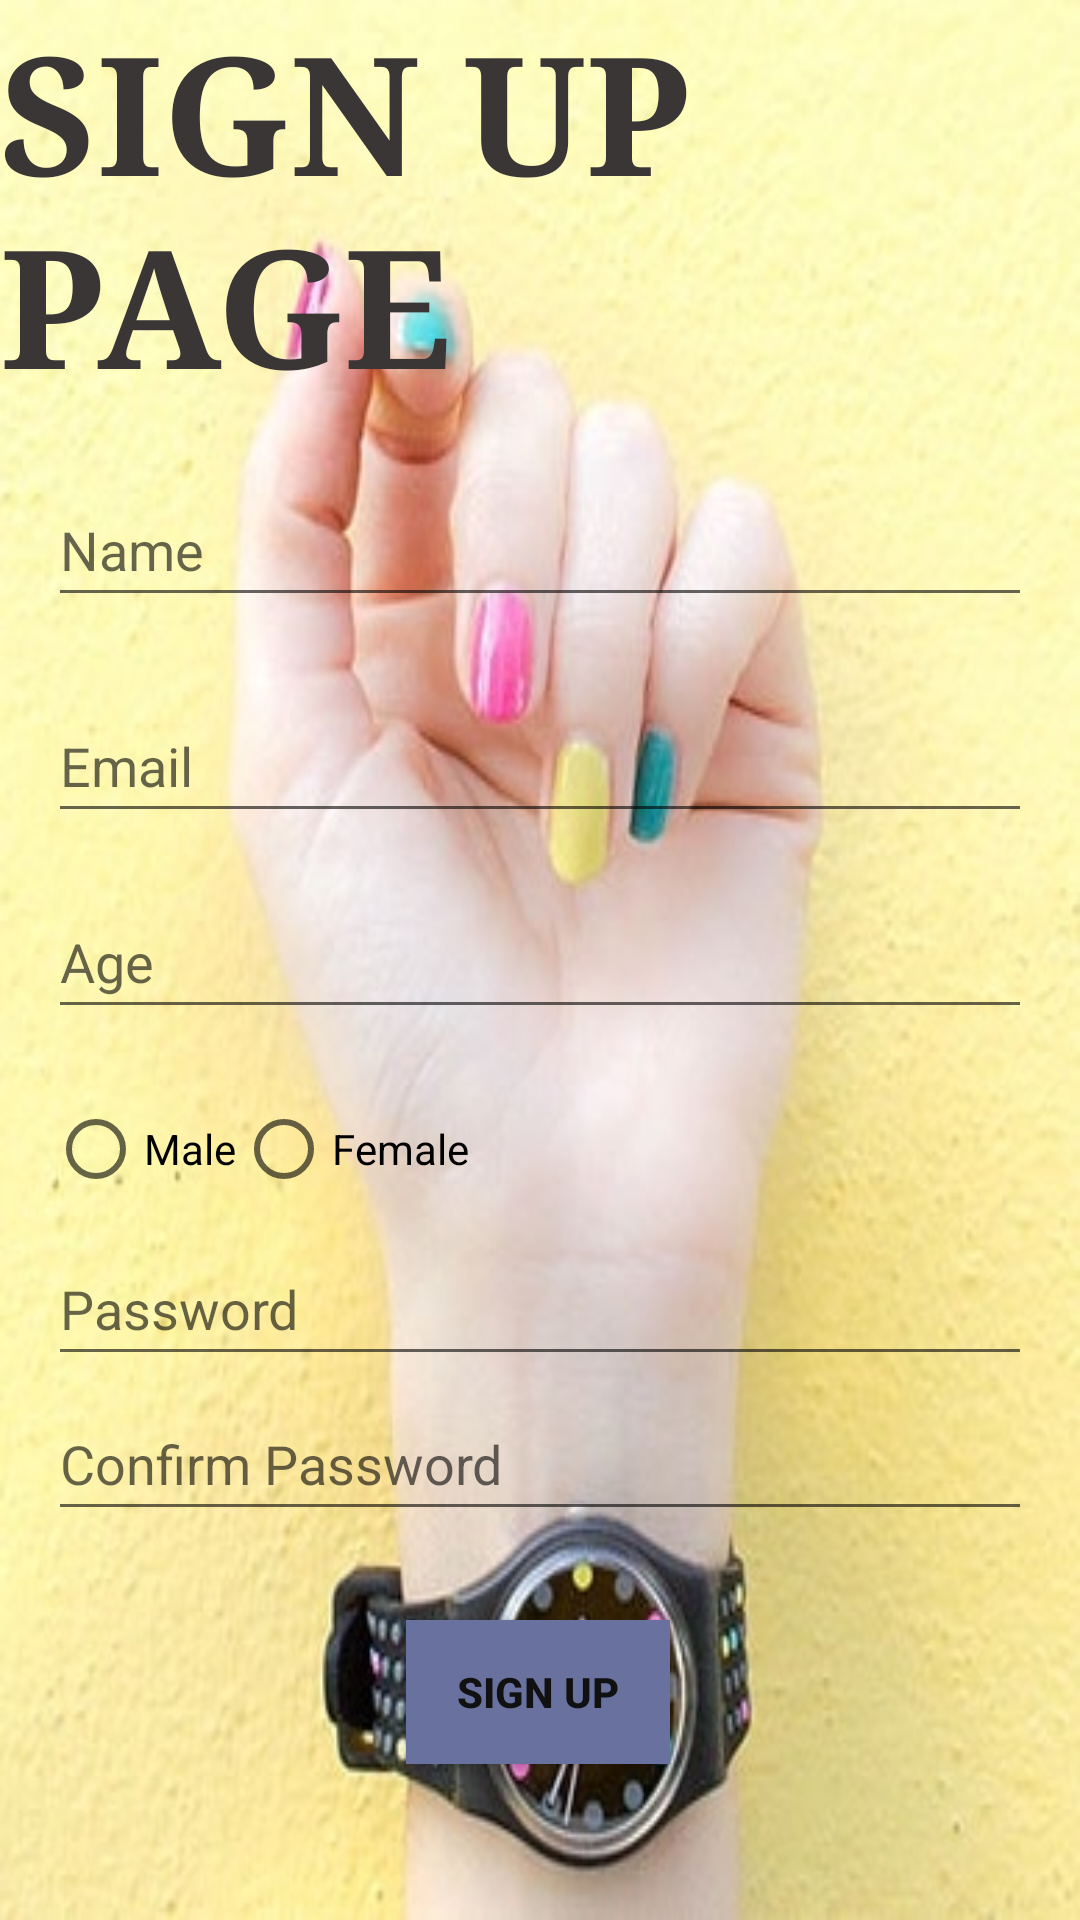

Layout XML and referenced resources for this Android screen:
<!-- AndroidManifest.xml: application theme Theme.Gng -->
<!-- res/layout/activity_sign_up_page.xml -->
<?xml version="1.0" encoding="utf-8"?>
<androidx.constraintlayout.widget.ConstraintLayout xmlns:android="http://schemas.android.com/apk/res/android"
    xmlns:app="http://schemas.android.com/apk/res-auto"
    xmlns:tools="http://schemas.android.com/tools"
    android:id="@+id/container"
    android:layout_width="match_parent"
    android:layout_height="match_parent"
    android:background="@drawable/img">

    <TextView
        android:id="@+id/logintitle"
        android:layout_width="wrap_content"
        android:layout_height="wrap_content"
        android:fontFamily="serif"
        android:text="SIGN UP PAGE"
        android:textAlignment="center"
        android:textColor="#3A3636"
        android:textSize="55sp"
        android:textStyle="bold"
        app:layout_constraintEnd_toEndOf="parent"
        app:layout_constraintStart_toStartOf="parent"
        app:layout_constraintTop_toTopOf="parent"
        app:layout_constraintVertical_bias="0.327" />

    <EditText
        android:id="@+id/txtNameID"
        android:layout_width="match_parent"
        android:layout_height="wrap_content"
        android:layout_marginStart="16dp"
        android:layout_marginEnd="16dp"
        android:hint="Name"
        android:minHeight="48dp"
        app:layout_constraintBottom_toTopOf="@+id/btnSignupID"
        app:layout_constraintEnd_toEndOf="parent"
        app:layout_constraintStart_toStartOf="parent"
        app:layout_constraintTop_toBottomOf="@+id/logintitle"
        app:layout_constraintVertical_bias="0.054" />

    <EditText
        android:id="@+id/txtEmailID"
        android:layout_width="match_parent"
        android:layout_height="wrap_content"
        android:layout_marginStart="16dp"
        android:layout_marginTop="16dp"
        android:layout_marginEnd="16dp"
        android:hint="Email"
        android:minHeight="48dp"
        app:layout_constraintBottom_toTopOf="@+id/btnSignupID"
        app:layout_constraintEnd_toEndOf="parent"
        app:layout_constraintStart_toStartOf="parent"
        app:layout_constraintTop_toBottomOf="@+id/txtNameID"
        app:layout_constraintVertical_bias="0.03" />

    <EditText
        android:id="@+id/txtAgeID"
        android:layout_width="match_parent"
        android:layout_height="wrap_content"
        android:layout_marginStart="16dp"
        android:layout_marginTop="16dp"
        android:layout_marginEnd="16dp"
        android:hint="Age"
        android:inputType="number"
        android:minHeight="48dp"
        app:layout_constraintBottom_toTopOf="@+id/txtConfirmPasswordID"
        app:layout_constraintEnd_toEndOf="parent"
        app:layout_constraintStart_toStartOf="parent"
        app:layout_constraintTop_toBottomOf="@+id/txtEmailID"
        app:layout_constraintVertical_bias="0.01" />

    <RadioGroup
        android:id="@+id/radioGroupGender"
        android:layout_width="match_parent"
        android:layout_height="wrap_content"
        android:layout_marginStart="16dp"
        android:layout_marginEnd="16dp"
        android:orientation="horizontal"
        app:layout_constraintBottom_toTopOf="@+id/txtConfirmPasswordID"
        app:layout_constraintEnd_toEndOf="parent"
        app:layout_constraintStart_toStartOf="parent"
        app:layout_constraintTop_toBottomOf="@+id/txtAgeID"
        app:layout_constraintVertical_bias="0.225">

        <RadioButton
            android:id="@+id/radioButtonMale"
            android:layout_width="wrap_content"
            android:layout_height="wrap_content"
            android:text="Male" />

        <RadioButton
            android:id="@+id/radioButtonFemale"
            android:layout_width="wrap_content"
            android:layout_height="wrap_content"
            android:text="Female" />
    </RadioGroup>

    <EditText
        android:id="@+id/txtPasswordID"
        android:layout_width="match_parent"
        android:layout_height="wrap_content"
        android:layout_marginStart="16dp"
        android:layout_marginEnd="16dp"
        android:hint="Password"
        android:inputType="textPassword"
        android:minHeight="48dp"
        app:layout_constraintBottom_toTopOf="@+id/txtConfirmPasswordID"
        app:layout_constraintEnd_toEndOf="parent"
        app:layout_constraintStart_toStartOf="parent"
        app:layout_constraintTop_toBottomOf="@+id/radioGroupGender" />

    <EditText
        android:id="@+id/txtConfirmPasswordID"
        android:layout_width="match_parent"
        android:layout_height="wrap_content"
        android:layout_marginStart="16dp"
        android:layout_marginTop="124dp"
        android:layout_marginEnd="16dp"
        android:hint="Confirm Password"
        android:inputType="textPassword"
        android:minHeight="48dp"
        app:layout_constraintBottom_toTopOf="@+id/btnSignupID"
        app:layout_constraintEnd_toEndOf="parent"
        app:layout_constraintHorizontal_bias="0.0"
        app:layout_constraintStart_toStartOf="parent"
        app:layout_constraintTop_toBottomOf="@+id/txtEmailID"
        app:layout_constraintVertical_bias="0.671" />

    <Button
        android:id="@+id/btnSignupID"
        android:layout_width="wrap_content"
        android:layout_height="wrap_content"
        android:layout_gravity="start"
        android:layout_marginBottom="52dp"
        android:background="#69729F"
        android:onClick="signUpFunction"
        android:text="SIGN UP"
        android:textColor="#121111"
        android:textStyle="bold"
        app:layout_constraintBottom_toBottomOf="parent"
        app:layout_constraintEnd_toEndOf="parent"
        app:layout_constraintHorizontal_bias="0.498"
        app:layout_constraintStart_toStartOf="parent" />

    <ProgressBar
        android:id="@+id/loading"
        android:layout_width="wrap_content"
        android:layout_height="wrap_content"
        android:layout_gravity="center"
        android:layout_marginTop="64dp"
        android:layout_marginBottom="64dp"
        android:visibility="gone"
        app:layout_constraintBottom_toBottomOf="parent"
        app:layout_constraintTop_toTopOf="parent"
        app:layout_constraintVertical_bias="0.3"
        tools:ignore="MissingConstraints" />


</androidx.constraintlayout.widget.ConstraintLayout>
<!-- resources referenced by this layout -->
<resources>
  <!-- drawable img: jpg bitmap (drawable-v24, 33580 bytes) -->
  <style name="Theme.Gng" parent="Theme.MaterialComponents.DayNight.DarkActionBar">
          
          <item name="colorPrimary">@color/purple_500</item>
          <item name="colorPrimaryVariant">@color/purple_700</item>
          <item name="colorOnPrimary">@color/white</item>
          
          <item name="colorSecondary">@color/teal_200</item>
          <item name="colorSecondaryVariant">@color/teal_700</item>
          <item name="colorOnSecondary">@color/black</item>
          
          <item name="android:statusBarColor" tools:targetApi="l">?attr/colorPrimaryVariant</item>
          
      </style>
  <!-- not gathered from this repository: default colours our renderer supplied (Android Studio template values) -->
  <color name="purple_500">#FF6200EE</color>
  <color name="purple_700">#FF3700B3</color>
  <color name="teal_200">#FF03DAC5</color>
  <color name="teal_700">#FF018786</color>
  <color name="black">#FF000000</color>
  <color name="white">#FFFFFFFF</color>
</resources>
